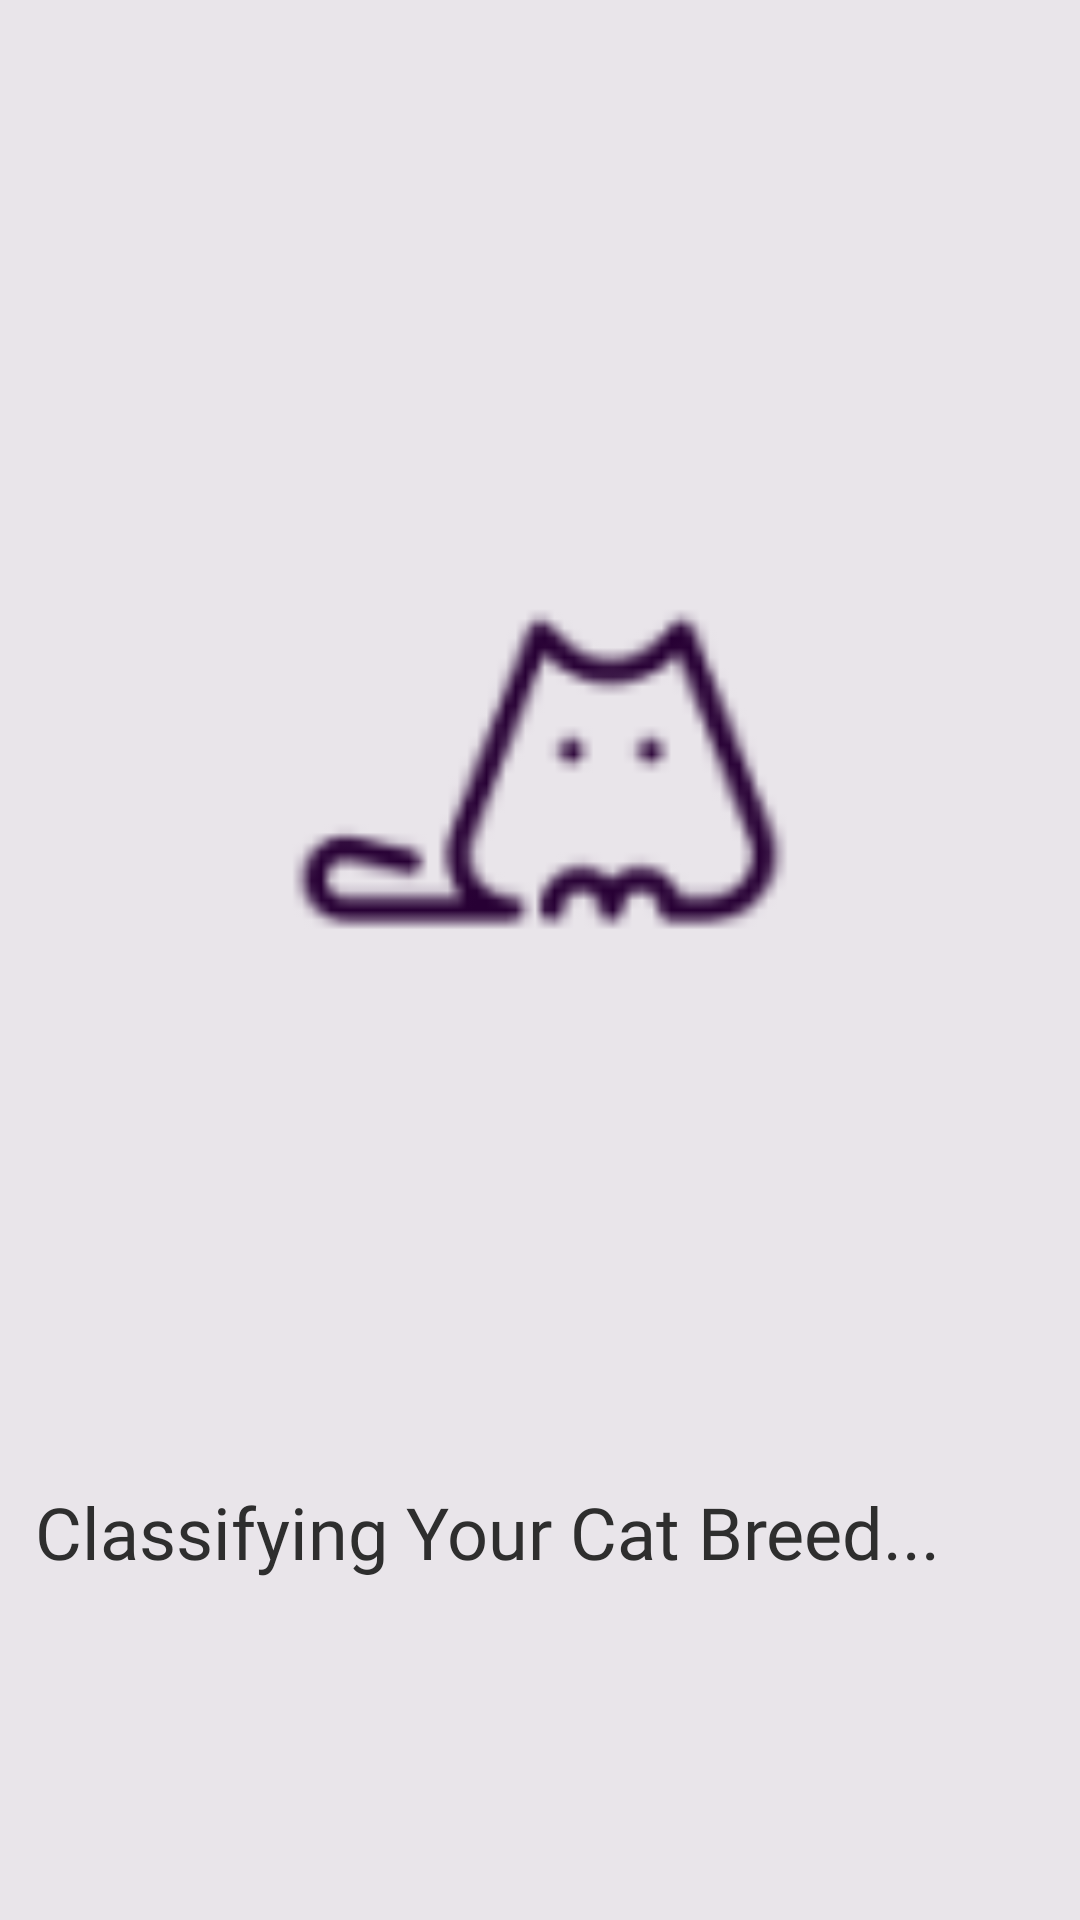

Write the Android layout XML for this screen, with the resource values it uses.
<!-- AndroidManifest.xml: application theme Theme.CatBreedClassifier -->
<!-- res/layout/splash_screen.xml -->
<?xml version="1.0" encoding="utf-8"?>
<androidx.constraintlayout.widget.ConstraintLayout xmlns:android="http://schemas.android.com/apk/res/android"
    xmlns:app="http://schemas.android.com/apk/res-auto"
    xmlns:tools="http://schemas.android.com/tools"
    android:layout_width="match_parent"
    android:layout_height="match_parent"
    android:background="#e9e5ea ">

    <ImageView
        android:id="@+id/imageView3"
        android:layout_width="350dp"
        android:layout_height="368dp"
        android:layout_marginTop="40dp"
        app:layout_constraintEnd_toEndOf="parent"
        app:layout_constraintHorizontal_bias="0.494"
        app:layout_constraintStart_toStartOf="parent"
        app:layout_constraintTop_toTopOf="parent"
        app:srcCompat="@drawable/catifier_icon_foreground" />

    <TextView
        android:id="@+id/classifying_breed_text"
        android:layout_width="332dp"
        android:layout_height="45dp"
        android:layout_marginStart="32dp"
        android:layout_marginTop="488dp"
        android:layout_marginEnd="32dp"
        android:fontFamily="@font/oxygen"
        android:gravity="center"
        android:text="Classifying Your Cat Breed..."
        android:textColor="#2E2E2E"
        android:textSize="24sp"
        app:layout_constraintEnd_toEndOf="parent"
        app:layout_constraintHorizontal_bias="1.0"
        app:layout_constraintStart_toStartOf="parent"
        app:layout_constraintTop_toTopOf="parent" />

    
    
    
    
    

    
    
    
    
    

</androidx.constraintlayout.widget.ConstraintLayout>
<!-- resources referenced by this layout -->
<resources>
  <!-- drawable catifier_icon_foreground: png bitmap (drawable-v24, 2075 bytes) -->
  <style name="Theme.CatBreedClassifier" parent="Theme.MaterialComponents.DayNight.DarkActionBar">
          
          <item name="colorPrimary">@color/purple_500</item>
          <item name="colorPrimaryVariant">@color/purple_700</item>
          <item name="colorOnPrimary">@color/white</item>
          
          <item name="colorSecondary">@color/teal_200</item>
          <item name="colorSecondaryVariant">@color/teal_700</item>
          <item name="colorOnSecondary">@color/black</item>
          
          <item name="android:statusBarColor" tools:targetApi="l">?attr/colorPrimaryVariant</item>
          
      </style>
  <!-- not gathered from this repository: default colours our renderer supplied (Android Studio template values) -->
  <color name="purple_500">#FF6200EE</color>
  <color name="purple_700">#FF3700B3</color>
  <color name="teal_200">#FF03DAC5</color>
  <color name="teal_700">#FF018786</color>
  <color name="black">#FF000000</color>
  <color name="white">#FFFFFFFF</color>
</resources>
